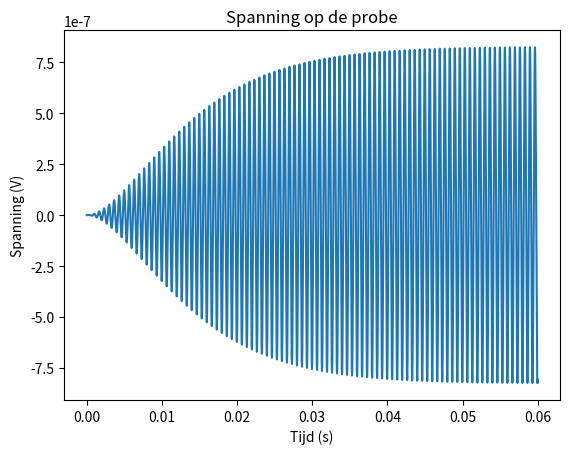

Write the Python code that produced this figure.
import numpy as np
import matplotlib.pyplot as plt
import scipy.signal as signal

# Sense parameters
mass_sense = 5.3e-9  # Massa van de detectiemassa in kg
stiffness_sense = 0.4708  # Veerconstante van de detectiemassa in N/m
damping_sense = 1.4272e-6  # Dempingsfactor van de detectiemassa in kg/s
angular_velocity = 10 / 60 * 2 * np.pi  # Rotatiesnelheid in rad/s
num_capacitors_sense = 40  # Aantal detectie-elektroden
dc_voltage = 15  # Gelijkspanning op de detectie-elektroden in volt
distance_sense = 2e-6  # Afstand tussen de detectie-elektroden in meter

# Drive parameters
mass_drive = 5.3e-9  # Massa
stiffness_drive = 0.4708  # Veerconstante
damping_drive = 1.4272e-6  # Demping
distance_drive = 2e-6  # Afstand tussen condensatorplaten
thickness_drive = 3e-6  # Dikte platen
num_capacitors_drive = 100  # Aantal condensatoren
voltage_drive = 15  # Standaard voltage
voltage_difference_drive = 60e-9  # Amplitude van de oscillerende kracht in N

# Time parameters
total_time = 0.06  # Totale tijd
time_step = 1e-5  # Tijdstap
time_points = np.arange(0, total_time, time_step)

# Drive calculations
resonant_frequency_drive = np.sqrt(stiffness_drive / mass_drive)
voltage_top = voltage_drive + voltage_difference_drive * np.sin(resonant_frequency_drive * time_points)
voltage_bottom = voltage_drive + voltage_difference_drive * np.sin(resonant_frequency_drive * time_points + np.pi)
force_top = (num_capacitors_drive * 8.85e-12 * thickness_drive * voltage_top ** 2) / distance_drive
force_bottom = (num_capacitors_drive * 8.85e-12 * thickness_drive * voltage_bottom ** 2) / distance_drive
net_force = force_top - force_bottom
net_voltage = voltage_top - voltage_bottom






# Drive simulation
velocity_drive = 0
position_drive = 0
velocity_drive_list = []
position_drive_list = []

for i in range(len(time_points)):
    acceleration_drive = (net_force[i] - damping_drive * velocity_drive - stiffness_drive * position_drive) / mass_drive
    velocity_drive += acceleration_drive * time_step
    position_drive += velocity_drive * time_step
    position_drive_list.append(position_drive)
    velocity_drive_list.append(velocity_drive)
    


velocity_drive_list = np.array(velocity_drive_list)





# Coriolis force
coriolis_force = 2 * mass_sense * angular_velocity * velocity_drive_list

# Sense simulation
velocity_sense = 0
position_sense = 0
velocity_sense_list = []
position_sense_list = []

for i in range(len(time_points)):
    acceleration_sense = (coriolis_force[i] - damping_sense * velocity_sense - stiffness_sense * position_sense) / mass_sense
    velocity_sense += acceleration_sense * time_step
    position_sense += velocity_sense * time_step
    position_sense_list.append(position_sense)
    velocity_sense_list.append(velocity_sense)


position_sense_list = np.array(position_sense_list)
position_drive_list = np.array(position_drive_list)




# Output voltage calculation
voltage_sense = num_capacitors_sense * position_sense_list * dc_voltage / distance_sense
voltage_drive = num_capacitors_drive * position_drive_list * dc_voltage / distance_drive

velocity_drive_analytic = signal.hilbert(velocity_drive_list)
force_drive_analytic = signal.hilbert(net_force)
voltage_drive_analytic = signal.hilbert(net_voltage)
position_sense_analytic = signal.hilbert(position_sense_list)
voltage_sense_analytic = signal.hilbert(voltage_sense)

n1 = voltage_drive_analytic / force_drive_analytic
n2 = force_drive_analytic  / velocity_drive_analytic
n3 = velocity_drive_analytic / position_sense_analytic
n4 = voltage_sense_analytic / force_drive_analytic

print(np.mean(n1),np.mean(n2),np.mean(n3),np.mean(n4))

# Plotting
plt.plot(time_points, voltage_sense)

# plt.plot(time_points, net_voltage)

plt.xlabel('Tijd (s)')
plt.ylabel('Spanning (V)')
plt.title('Spanning op de probe')
plt.savefig('Spannig_Tijd.png', dpi=600)
plt.show()